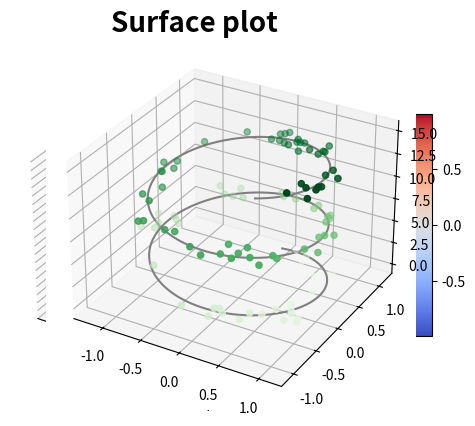
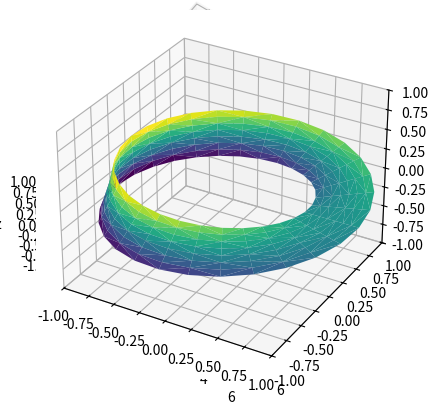

Write Python code to recreate these figures, in order.
from mpl_toolkits.mplot3d import Axes3D
import matplotlib.pyplot as plt
from matplotlib import cm
from matplotlib.ticker import LinearLocator, FormatStrFormatter
import numpy as np


# 三维曲面图
def surface_plot():
    fig = plt.figure()  # 准备一个画布
    ax = plt.axes(projection='3d')
    x = np.arange(-5, 5, 0.25)    # 生成[-5,5]间隔0.25的数列，间隔越小，曲面越平滑
    y = np.arange(-5, 5, 0.25)
    x, y = np.meshgrid(x, y)  # 格点矩阵,原来的x行向量向下复制len(y)次，形成len(y)*len(x)的矩阵，即为新的x矩阵；原来的y列向量向右复制len(x)次，形成len(y)*len(x)的矩阵，即为新的y矩阵；新的x矩阵和新的y矩阵shape相同
    r = np.sqrt(x ** 2 + y ** 2)
    z = np.sin(r)

    surf = ax.plot_surface(x, y, z, cmap=cm.coolwarm)  # cmap指color map

    # 自定义z轴
    ax.set_zlim(-1, 1)
    ax.zaxis.set_major_locator(LinearLocator(20))  # z轴网格线的疏密，刻度的疏密，20表示刻度的个数
    ax.zaxis.set_major_formatter(FormatStrFormatter('%.02f'))  # 将z的value字符串转为float，保留2位小数

    # 设置坐标轴的label和标题
    ax.set_xlabel('x', size=15)
    ax.set_ylabel('y', size=15)
    ax.set_zlabel('z', size=15)
    ax.set_title("Surface plot", weight='bold', size=20)

    # 添加右侧的色卡条
    fig.colorbar(surf, shrink=0.6, aspect=8)  # shrink表示整体收缩比例，aspect仅对bar的宽度有影响，aspect值越大，bar越窄
    plt.show()


surface_plot()


# 三维的线图和散点图
def scatter_plot():
    ax = plt.axes(projection='3d')

    # 三维线的数据
    zline = np.linspace(0, 15, 1000)
    xline = np.sin(zline)
    yline = np.cos(zline)
    ax.plot3D(xline, yline, zline, 'gray')

    # 三维散点的数据
    zdata = 15 * np.random.random(100)
    xdata = np.sin(zdata) + 0.1 * np.random.randn(100)
    ydata = np.cos(zdata) + 0.1 * np.random.randn(100)
    ax.scatter3D(xdata, ydata, zdata, c=zdata, cmap='Greens')
    plt.show()


scatter_plot()


# 三维等高线图
def contour_plot():
    def f(x, y):
        return np.sin(np.sqrt(x ** 2 + y ** 2))

    x = np.linspace(-6, 6, 30)
    y = np.linspace(-6, 6, 30)
    X, Y = np.meshgrid(x, y)
    Z = f(X, Y)

    fig = plt.figure()
    ax = plt.axes(projection='3d')
    ax.contour3D(X, Y, Z, 50, cmap='binary')
    ax.set_xlabel('x')
    ax.set_ylabel('y')
    ax.set_zlabel('z')
    # 调整观察角度和方位角。这里将俯仰角设为60度，把方位角调整为35度
    ax.view_init(60, 35)
    plt.show()


contour_plot()

# 绘制莫比乌斯带
def mobius_plot():
    # 由于它是一条二维带，因此需要两个内在维度。theta维度取值范围是0～2pi，宽度维度w取值范围是-1～1
    theta = np.linspace(0, 2 * np.pi, 30)
    w = np.linspace(-0.25, 0.25, 8)
    w, theta = np.meshgrid(w, theta)
    phi = 0.5 * theta
    # x-y平面内的半径
    r = 1 + w * np.cos(phi)

    x = np.ravel(r * np.cos(theta))
    y = np.ravel(r * np.sin(theta))
    z = np.ravel(w * np.sin(phi))

    # 要画出莫比乌斯带，还必须保证三角部分是正确的。最好的方法是首先用基本参数化方法定义三角部分，然后用Matplotlib将
    # 这个三角剖分映射到莫比乌斯带的三维空间里
    from matplotlib.tri import Triangulation
    tri = Triangulation(np.ravel(w), np.ravel(theta))
    ax = plt.axes(projection='3d')
    ax.plot_trisurf(x, y, z, triangles=tri.triangles, cmap='viridis', linewidth=0.2)
    ax.set_xlim(-1, 1)
    ax.set_ylim(-1, 1)
    ax.set_zlim(-1, 1)

    plt.show()


mobius_plot()
